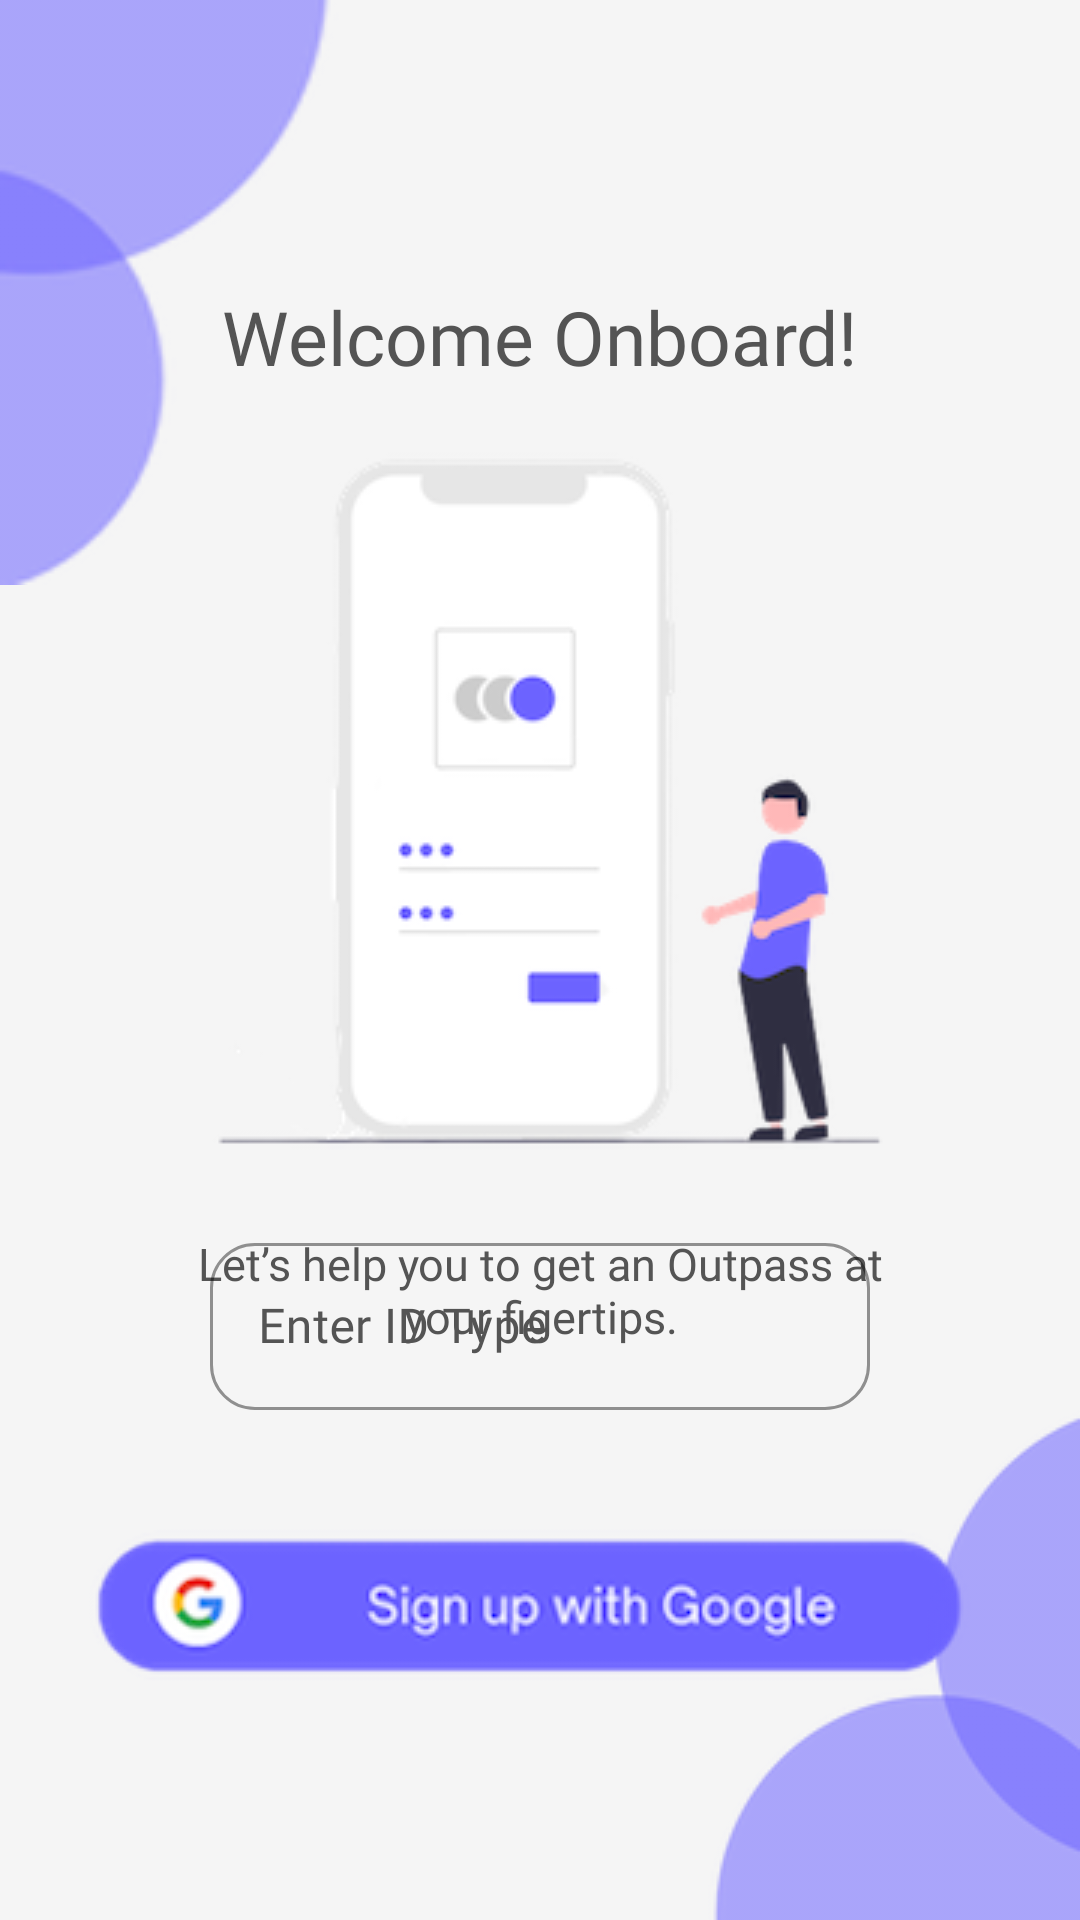

Layout XML and referenced resources for this Android screen:
<!-- AndroidManifest.xml: application theme Theme.MaterialComponents.NoActionBar -->
<!-- res/layout/activity_login.xml -->
<?xml version="1.0" encoding="utf-8"?>
<RelativeLayout xmlns:android="http://schemas.android.com/apk/res/android"
    xmlns:app="http://schemas.android.com/apk/res-auto"
    xmlns:tools="http://schemas.android.com/tools"
    android:layout_width="match_parent"
    android:layout_height="match_parent"
    android:focusable="true"
    android:focusableInTouchMode="true"
    android:background="#F5F5F5"
    tools:context=".Login_Activity">

    <ImageView
        android:id="@+id/elipseDesign"
        android:layout_width="wrap_content"
        android:layout_height="wrap_content"
        android:layout_alignParentLeft="true"
        android:layout_alignParentTop="true"
        android:src="@drawable/elipse" />

    <ImageView
        android:id="@+id/loginImage"
        android:layout_width="wrap_content"
        android:layout_height="wrap_content"
        android:layout_centerHorizontal="true"
        android:layout_below="@id/pageName"
        android:src="@drawable/login" />

    <com.google.android.material.textview.MaterialTextView
        android:id="@+id/message1"
        android:layout_width="250dp"
        android:layout_height="50dp"
        android:gravity="center"
        android:layout_below="@id/loginImage"
        android:layout_centerHorizontal="true"
        android:fontFamily="@font/inter"
        android:text="@string/loginMessage"
        android:textColor="#545454"
        android:textSize="15sp" />

    <com.google.android.material.textview.MaterialTextView
        android:id="@+id/pageName"
        android:layout_width="wrap_content"
        android:layout_below="@id/elipseDesign"
        android:layout_marginTop="-100dp"
        android:layout_height="wrap_content"
        android:layout_centerHorizontal="true"
        android:fontFamily="@font/inter_extrabold"
        android:text="Welcome Onboard!"
        android:textColor="#545454"
        android:textSize="25sp" />

    <com.google.android.material.textfield.TextInputLayout
        android:id="@+id/studentBranchHolder"
        style="@style/Widget.MaterialComponents.TextInputLayout.OutlinedBox"
        android:layout_width="match_parent"
        android:layout_height="wrap_content"
        android:layout_above="@+id/signInButton"
        android:layout_marginLeft="60dp"
        android:layout_marginRight="60dp"
        android:padding="10dp"
        android:textColorHint="#545454"
        app:boxCornerRadiusBottomEnd="15dp"
        app:boxCornerRadiusBottomStart="15dp"
        app:boxCornerRadiusTopEnd="15dp"
        app:boxCornerRadiusTopStart="15dp"
        app:boxStrokeColor="#545454">

        <com.google.android.material.textfield.TextInputEditText
            android:id="@+id/studentBranch"
            android:layout_width="match_parent"
            android:layout_height="wrap_content"
            android:layout_centerHorizontal="true"
            android:layout_centerVertical="true"
            android:fontFamily="@font/adamina"
            android:hint="Enter ID Type"
            android:importantForAutofill="no"
            android:inputType="text"
            android:textAlignment="center"
            android:textColor="#545454"
            android:textColorHint="#545454" />
    </com.google.android.material.textfield.TextInputLayout>


    <ImageButton
        android:id="@+id/signInButton"
        android:layout_width="wrap_content"
        android:layout_height="wrap_content"
        android:layout_alignParentBottom="true"
        android:layout_centerHorizontal="true"
        android:layout_marginBottom="50dp"
        android:background="@drawable/googlebutton" />

    <ProgressBar
        android:id="@+id/progressBar"
        android:layout_width="wrap_content"
        android:layout_height="wrap_content"
        android:layout_centerInParent="true"
        android:visibility="gone"
        android:indeterminateDrawable="@drawable/progress_bg" />


    <ImageView
        android:id="@+id/elipseDesignBack"
        android:layout_width="wrap_content"
        android:layout_height="wrap_content"
        android:layout_alignParentRight="true"
        android:layout_alignParentBottom="true"
        android:src="@drawable/elipseback" />

</RelativeLayout>
<!-- resources referenced by this layout -->
<resources>
  <!-- drawable elipse: png bitmap (drawable, 8905 bytes) -->
  <!-- drawable elipseback: png bitmap (drawable, 7137 bytes) -->
  <!-- drawable googlebutton: png bitmap (drawable, 14392 bytes) -->
  <!-- drawable login: png bitmap (drawable, 20392 bytes) -->
  <!-- drawable progress_bg (drawable) -->
  <?xml version="1.0" encoding="utf-8"?>
  <rotate
      xmlns:android="http://schemas.android.com/apk/res/android"
      android:fromDegrees="0"
      android:pivotX="50%"
      android:pivotY="50%"
      android:toDegrees="360">
  
      
      <shape
          android:innerRadiusRatio="3"
          android:shape="ring"
          android:thicknessRatio="8"
          android:useLevel="false">
  
          
          <size
              android:width="76dip"
              android:height="76dip" />
  
          
          <gradient
              android:angle="0"
              android:endColor="#E66C63FF"
              android:startColor="#E6B6B3EB"
              android:type="sweep"
              android:useLevel="false" />
      </shape>
  
  </rotate>
  <string name="loginMessage">Let’s help you to get an Outpass at your figertips.</string>
</resources>
